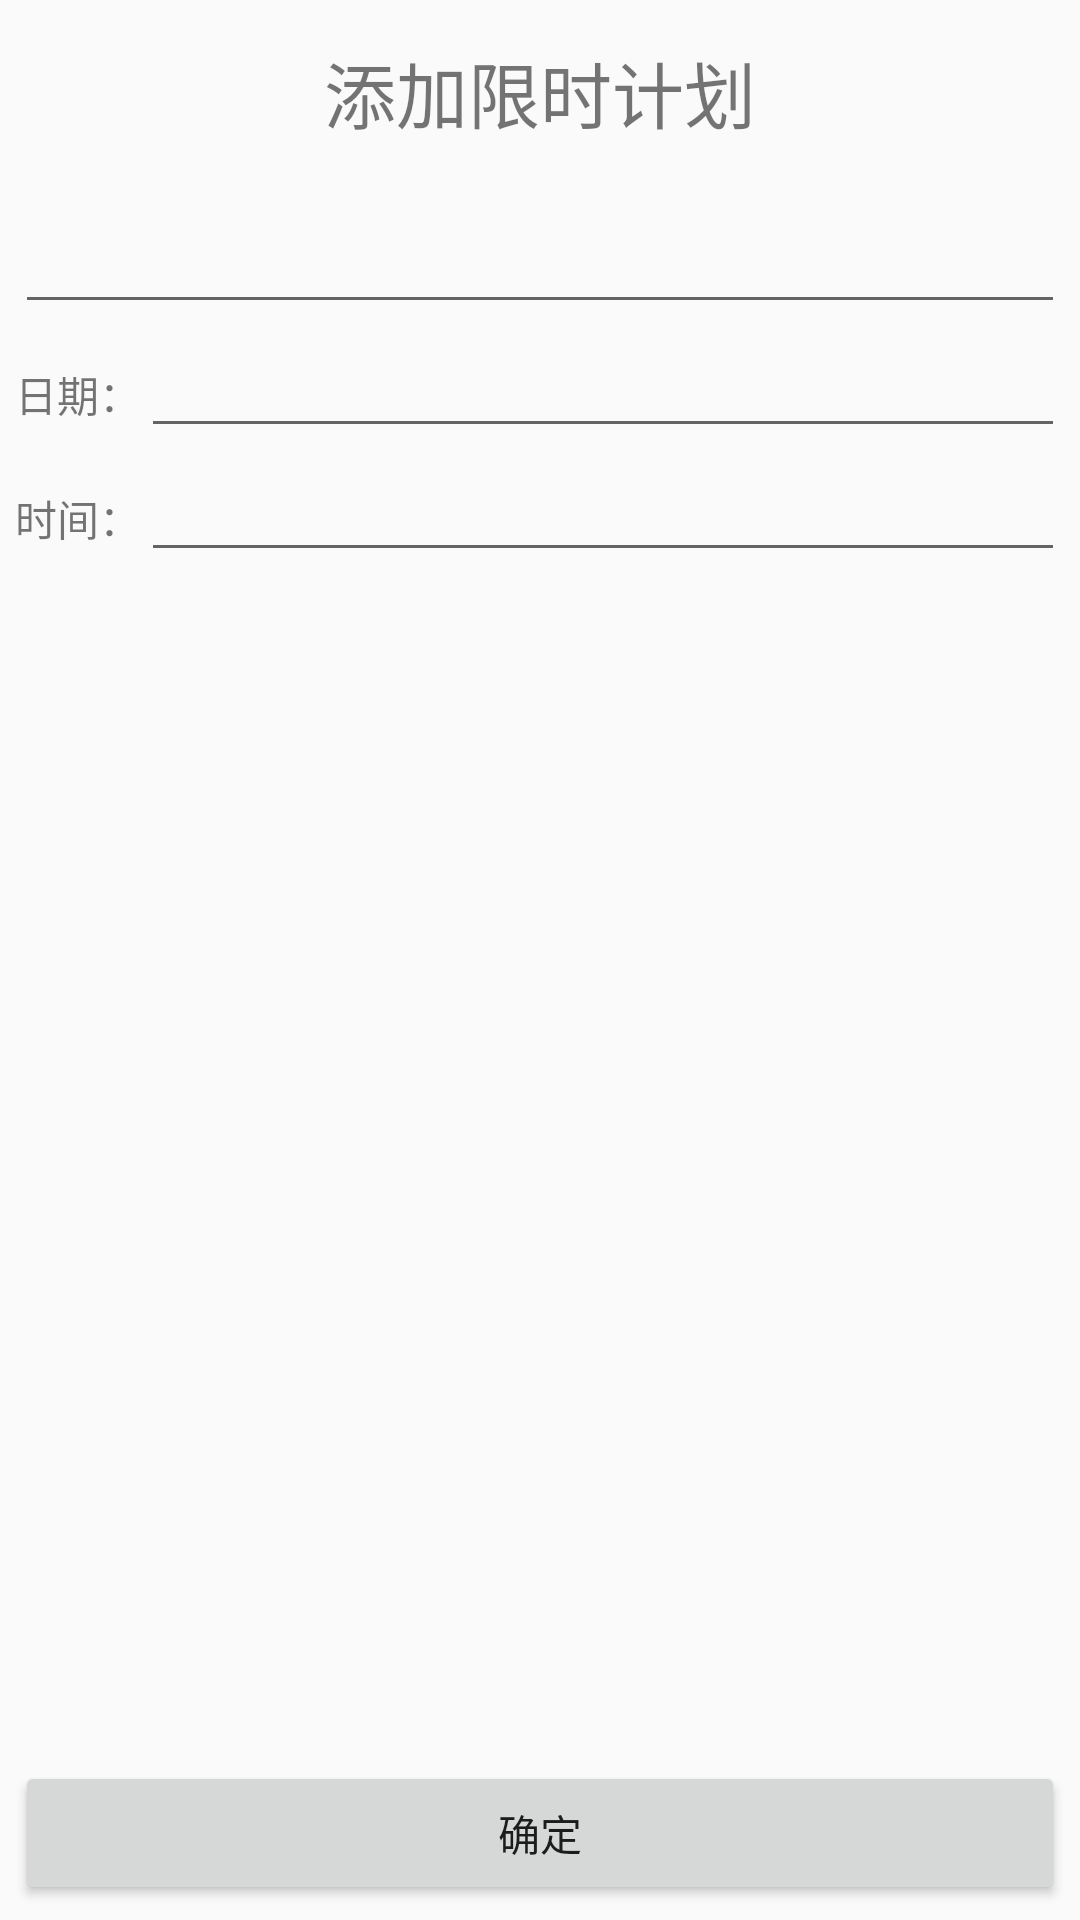

Produce the Android XML layout that renders to this screen, including the resource entries it uses.
<!-- AndroidManifest.xml: application theme AppTheme -->
<!-- res/layout/add_time_plan.xml -->
<?xml version="1.0" encoding="utf-8"?>
<RelativeLayout xmlns:android="http://schemas.android.com/apk/res/android"
    android:layout_width="match_parent"
    android:layout_height="match_parent"
    android:orientation="vertical"
    android:paddingBottom="@dimen/activity_vertical_margin"
    android:paddingLeft="@dimen/activity_horizontal_margin"
    android:paddingRight="@dimen/activity_horizontal_margin"
    android:paddingTop="@dimen/activity_vertical_margin">

    <TextView
        android:id="@+id/add_normal_text"
        android:layout_width="match_parent"
        android:layout_height="wrap_content"
        android:layout_marginTop="8dp"
        android:gravity="center"
        android:text="添加限时计划"
        android:textColor="@color/material_blue_500"
        android:textSize="72px" />

    <android.support.design.widget.TextInputEditText
        android:id="@+id/normal_add_text"
        android:layout_width="match_parent"
        android:layout_height="50dp"
        android:layout_below="@id/add_normal_text"
        android:layout_marginTop="10dp" />

    <LinearLayout
        android:id="@+id/data_linearlayout"
        android:layout_width="match_parent"
        android:layout_height="wrap_content"
        android:layout_below="@+id/normal_add_text"
        android:orientation="horizontal">

        <TextView
            android:layout_width="wrap_content"
            android:layout_height="wrap_content"
            android:text="日期：" />

        <EditText
            android:id="@+id/data"
            android:layout_width="0dp"
            android:layout_height="wrap_content"
            android:layout_centerHorizontal="true"
            android:layout_weight="1"
            android:ems="10"
            android:inputType="date" />
    </LinearLayout>

    <LinearLayout
        android:layout_width="match_parent"
        android:layout_height="wrap_content"
        android:layout_below="@+id/data_linearlayout"
        android:orientation="horizontal">

        <TextView
            android:layout_width="wrap_content"
            android:layout_height="wrap_content"
            android:text="时间：" />

        <EditText
            android:id="@+id/time"
            android:layout_width="0dp"
            android:layout_height="wrap_content"
            android:layout_weight="1"
            android:ems="10"
            android:inputType="time" />
    </LinearLayout>


    <Button
        android:id="@+id/normal_commit_button"
        android:layout_width="match_parent"
        android:layout_height="wrap_content"
        android:layout_alignParentBottom="true"
        android:layout_alignParentEnd="true"
        android:text="确定" />


</RelativeLayout>
<!-- resources referenced by this layout -->
<resources>
  <dimen name="activity_horizontal_margin">5dp</dimen>
  <dimen name="activity_vertical_margin">5dp</dimen>
  <style name="AppTheme" parent="Theme.AppCompat.Light.DarkActionBar">
          
          <item name="colorPrimary">@color/colorPrimary</item>
          <item name="colorPrimaryDark">@color/colorPrimaryDark</item>
          <item name="colorAccent">@color/primary_dark</item>
      </style>
  <color name="colorPrimary">#4CAF50</color>
  <color name="colorPrimaryDark">#2E7D32</color>
  <color name="primary_dark">#4CAF50</color>
</resources>
